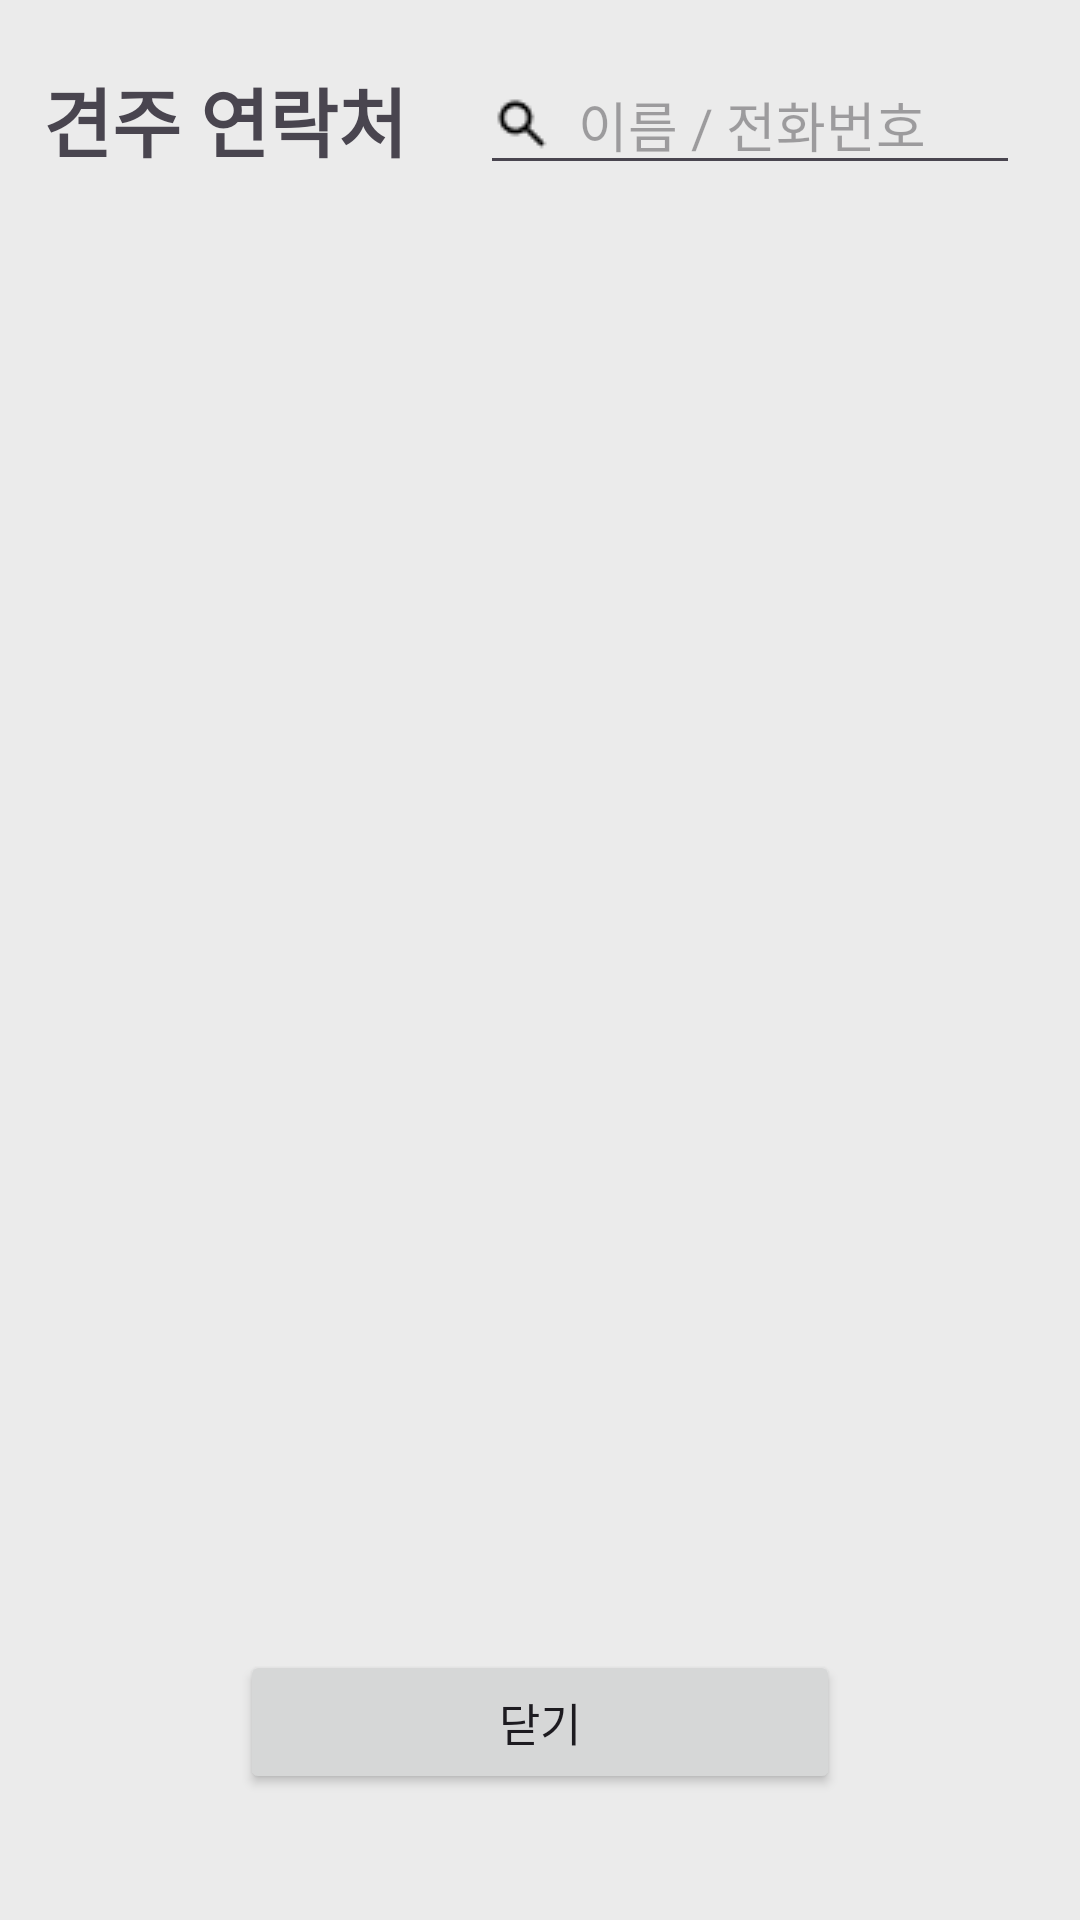

Here is an Android app screen rendered from its layout file. Give the layout XML and the strings, colors and styles it references.
<!-- AndroidManifest.xml: application theme Theme.Madcamp_week1_tab1_try -->
<!-- res/layout/member_dialog.xml -->
<?xml version="1.0" encoding="utf-8"?>
<LinearLayout xmlns:android="http://schemas.android.com/apk/res/android"
    xmlns:app="http://schemas.android.com/apk/res-auto"
    xmlns:tools="http://schemas.android.com/tools"
    android:layout_width="match_parent"
    android:layout_height="match_parent"
    tools:context=".FragmentD"
    android:orientation="vertical"
    android:gravity="center_horizontal"
    android:background="#EBEBEB">

    <LinearLayout
        android:layout_width="match_parent"
        android:layout_height="80dp"
        android:gravity="center_vertical">
        <TextView
            android:layout_width="150dp"
            android:layout_height="match_parent"
            android:gravity="center"
            android:textSize="25dp"
            android:textStyle="bold"
            android:text="견주 연락처" />
        <LinearLayout
            android:layout_width="match_parent"
            android:layout_height="match_parent"
            android:gravity="right|center_vertical"
            android:orientation="horizontal">
            <EditText
                android:id="@+id/profile_search_bar"
                android:layout_width="180dp"
                android:layout_marginRight="20dp"
                android:layout_height="wrap_content"
                android:hint="  이름 / 전화번호"
                android:inputType="text"
                android:drawableStart="@drawable/search"/>
        </LinearLayout>
    </LinearLayout>

    <androidx.recyclerview.widget.RecyclerView
        android:id="@+id/RecyclerView"
        tools:listitem="@layout/item"
        android:layout_width="match_parent"
        android:layout_height="450dp" />

    <Button
        android:id="@+id/btnClose"
        android:layout_width="200dp"
        android:layout_height="wrap_content"
        android:layout_marginVertical="20dp"
        android:text="닫기"
        android:textSize="15dp" />


</LinearLayout>
<!-- res/layout/item.xml (included above) -->
<?xml version="1.0" encoding="utf-8"?>
<LinearLayout xmlns:android="http://schemas.android.com/apk/res/android"
    android:layout_width="match_parent"
    android:layout_height="70dp"
    android:gravity="center_vertical"
    android:layout_marginBottom="20dp"
    xmlns:app="http://schemas.android.com/apk/res-auto"
    android:background="@drawable/item_background">

    <ImageView
        android:src="@drawable/baseline_house_24"
        android:layout_width="50dp"
        android:layout_height="match_parent"
        android:layout_marginHorizontal="15dp"
        android:layout_gravity="center"
        app:layout_constraintBottom_toTopOf="@id/name"
        app:layout_constraintEnd_toEndOf="parent"
        app:layout_constraintHorizontal_bias="0.044"
        app:layout_constraintStart_toStartOf="parent"
        app:layout_constraintTop_toTopOf="parent"/>

    <LinearLayout
        android:layout_width="wrap_content"
        android:layout_height="match_parent"
        android:orientation="vertical"
        android:layout_marginLeft="5dp">

        <TextView
            android:id="@+id/centerNameItem"
            android:layout_width="wrap_content"
            android:layout_height="20dp"
            android:layout_marginTop="10dp"
            android:text="홍길동"
            app:layout_constraintBottom_toBottomOf="parent"
            app:layout_constraintEnd_toEndOf="parent"
            app:layout_constraintHorizontal_bias="0.044"
            app:layout_constraintStart_toStartOf="parent"/>

        <TextView
            android:id="@+id/centerNumItem"
            android:layout_width="wrap_content"
            android:layout_height="20dp"
            android:layout_marginVertical="10dp"
            android:text="010-0000-0000"
            app:layout_constraintBottom_toBottomOf="parent"
            app:layout_constraintEnd_toEndOf="parent"
            app:layout_constraintHorizontal_bias="0.044"
            app:layout_constraintStart_toStartOf="parent"/>

    </LinearLayout>



</LinearLayout>
<!-- resources referenced by this layout -->
<resources>
  <!-- drawable item_background (drawable) -->
  <?xml version="1.0" encoding="utf-8"?>
  <shape xmlns:android="http://schemas.android.com/apk/res/android"
  
  
  
      android:shape="rectangle">
  
  
  
      <solid android:color="#FFFFFF"/>
  
  
  
      <corners android:radius="30dp"/>
  
  
  
  </shape>
  <!-- drawable search: png bitmap (drawable, 295 bytes) -->
  <style name="Theme.Madcamp_week1_tab1_try" parent="Base.Theme.Madcamp_week1_tab1_try" />
  <style name="Base.Theme.Madcamp_week1_tab1_try" parent="Theme.Material3.DayNight.NoActionBar">
          
          
      </style>
</resources>
